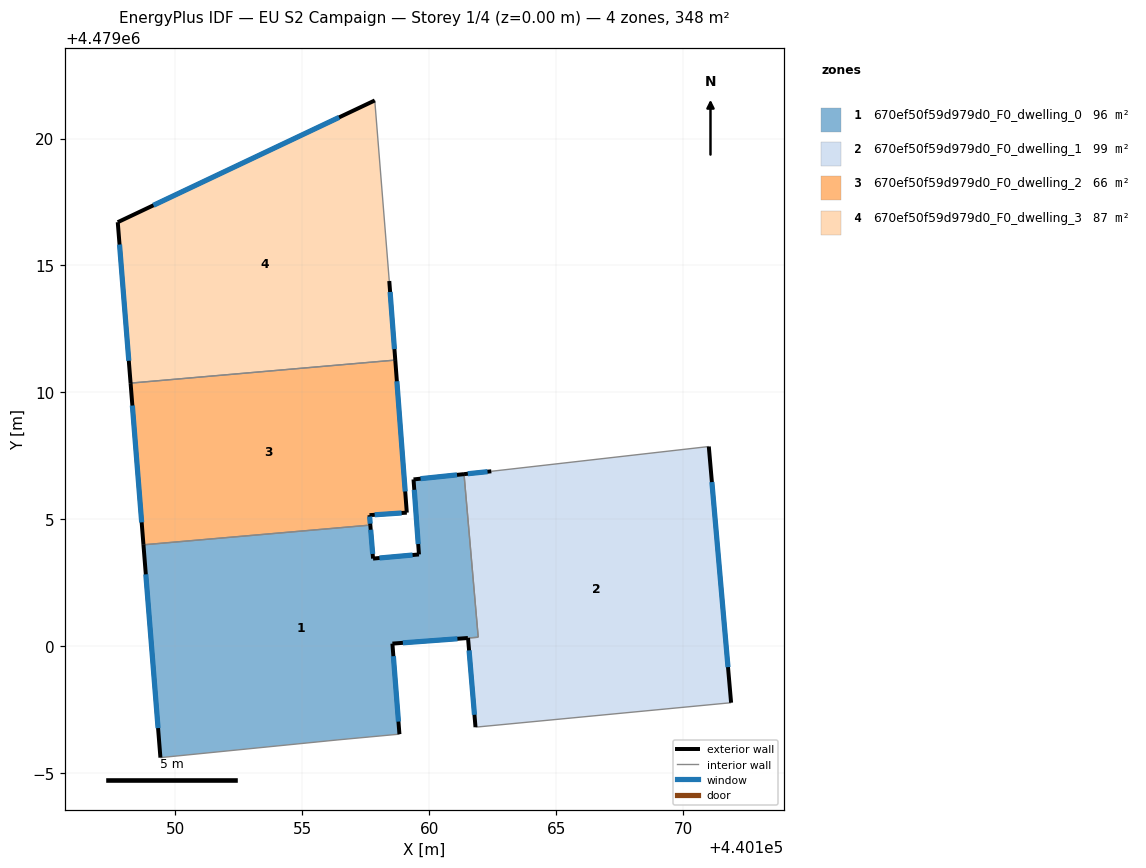
=== STOREY PLAN SPEC (per zone: floor XY polygon, exterior-wall plan segments, windows/doors) ===
zone 1: 670ef50f59d979d0_F0_dwelling_0  (95.9 m²)
  floor: (440161.37, 4479006.79) (440161.93, 4479000.36) (440158.55, 4479000.11) (440158.82, 4478996.55) (440156.41, 4478996.32) (440149.41, 4478995.62) (440148.74, 4479004.00) (440157.68, 4479004.78) (440157.78, 4479003.46) (440159.59, 4479003.62) (440159.38, 4479006.58)
  exterior wall: (440158.55, 4479000.11) – (440161.52, 4479000.33)  [3.0 m]
    window: (440158.96, 4479000.14) – (440161.11, 4479000.30)  [4.7 m²]
  exterior wall: (440158.82, 4478996.55) – (440158.55, 4479000.11)  [3.6 m]
    window: (440158.79, 4478997.04) – (440158.59, 4478999.62)  [5.6 m²]
  exterior wall: (440148.74, 4479004.00) – (440149.41, 4478995.62)  [8.4 m]
    window: (440148.84, 4479002.84) – (440149.32, 4478996.79)  [13.2 m²]
  exterior wall: (440157.78, 4479003.46) – (440157.68, 4479004.78)  [1.3 m]
    window: (440157.77, 4479003.64) – (440157.69, 4479004.60)  [2.1 m²]
  exterior wall: (440159.59, 4479003.62) – (440157.78, 4479003.46)  [1.8 m]
    window: (440159.34, 4479003.60) – (440158.04, 4479003.48)  [2.8 m²]
  exterior wall: (440159.38, 4479006.58) – (440159.59, 4479003.62)  [3.0 m]
    window: (440159.41, 4479006.17) – (440159.56, 4479004.03)  [4.6 m²]
  exterior wall: (440161.37, 4479006.79) – (440159.38, 4479006.58)  [2.0 m]
    window: (440161.09, 4479006.76) – (440159.65, 4479006.61)  [3.1 m²]
  interior walls: 5
zone 2: 670ef50f59d979d0_F0_dwelling_1  (98.8 m²)
  floor: (440171.01, 4479007.87) (440171.88, 4478997.79) (440161.82, 4478996.82) (440161.53, 4479000.33) (440161.93, 4479000.36) (440161.37, 4479006.79) (440162.44, 4479006.90)
  exterior wall: (440162.44, 4479006.90) – (440161.37, 4479006.79)  [1.1 m]
    window: (440162.29, 4479006.88) – (440161.52, 4479006.80)  [1.7 m²]
  exterior wall: (440171.88, 4478997.79) – (440171.01, 4479007.87)  [10.1 m]
    window: (440171.76, 4478999.18) – (440171.13, 4479006.47)  [15.9 m²]
  exterior wall: (440161.53, 4479000.33) – (440161.82, 4478996.82)  [3.5 m]
    window: (440161.57, 4478999.85) – (440161.78, 4478997.31)  [5.5 m²]
  interior walls: 4
zone 3: 670ef50f59d979d0_F0_dwelling_2  (66.2 m²)
  floor: (440158.66, 4479011.28) (440159.11, 4479005.27) (440157.65, 4479005.17) (440157.68, 4479004.78) (440148.74, 4479004.00) (440148.24, 4479010.37)
  exterior wall: (440148.24, 4479010.37) – (440148.74, 4479004.00)  [6.4 m]
    window: (440148.31, 4479009.49) – (440148.67, 4479004.89)  [10.0 m²]
  exterior wall: (440159.11, 4479005.27) – (440158.66, 4479011.28)  [6.0 m]
    window: (440159.05, 4479006.10) – (440158.72, 4479010.44)  [9.4 m²]
  exterior wall: (440157.65, 4479005.17) – (440159.11, 4479005.27)  [1.5 m]
    window: (440157.85, 4479005.18) – (440158.91, 4479005.26)  [2.3 m²]
  exterior wall: (440157.68, 4479004.78) – (440157.65, 4479005.17)  [0.4 m]
    window: (440157.67, 4479004.83) – (440157.65, 4479005.12)  [0.6 m²]
  interior walls: 2
zone 4: 670ef50f59d979d0_F0_dwelling_3  (87.0 m²)
  floor: (440157.85, 4479021.50) (440158.42, 4479014.39) (440158.66, 4479011.28) (440148.24, 4479010.37) (440147.73, 4479016.71)
  exterior wall: (440147.73, 4479016.71) – (440148.24, 4479010.37)  [6.4 m]
    window: (440147.80, 4479015.83) – (440148.17, 4479011.25)  [10.0 m²]
  exterior wall: (440157.85, 4479021.50) – (440147.73, 4479016.71)  [11.2 m]
    window: (440156.45, 4479020.83) – (440149.14, 4479017.37)  [17.5 m²]
  exterior wall: (440158.66, 4479011.28) – (440158.42, 4479014.39)  [3.1 m]
    window: (440158.63, 4479011.71) – (440158.46, 4479013.96)  [4.9 m²]
  interior walls: 2

=== DERIVED (storey summary) ===
Building: EU S2 Campaign
Storey: 1 of 4  (floor level z = 0.00 m)
Storey gross floor area: 347.8 m²
Zones on this storey: 4
  - 670ef50f59d979d0_F0_dwelling_0: floor 95.9 m²; exterior wall 23.1 m (69.2 m²); 7 window(s) 36.1 m²; WWR 52.2%
  - 670ef50f59d979d0_F0_dwelling_1: floor 98.8 m²; exterior wall 14.7 m (44.2 m²); 3 window(s) 23.1 m²; WWR 52.2%
  - 670ef50f59d979d0_F0_dwelling_2: floor 66.2 m²; exterior wall 14.3 m (42.8 m²); 4 window(s) 22.4 m²; WWR 52.2%
  - 670ef50f59d979d0_F0_dwelling_3: floor 87.0 m²; exterior wall 20.7 m (62.0 m²); 3 window(s) 32.4 m²; WWR 52.2%
Zone adjacency (shared interzone walls):
  - 670ef50f59d979d0_F0_dwelling_0 ↔ 670ef50f59d979d0_F0_dwelling_1
  - 670ef50f59d979d0_F0_dwelling_0 ↔ 670ef50f59d979d0_F0_dwelling_2
  - 670ef50f59d979d0_F0_dwelling_2 ↔ 670ef50f59d979d0_F0_dwelling_3